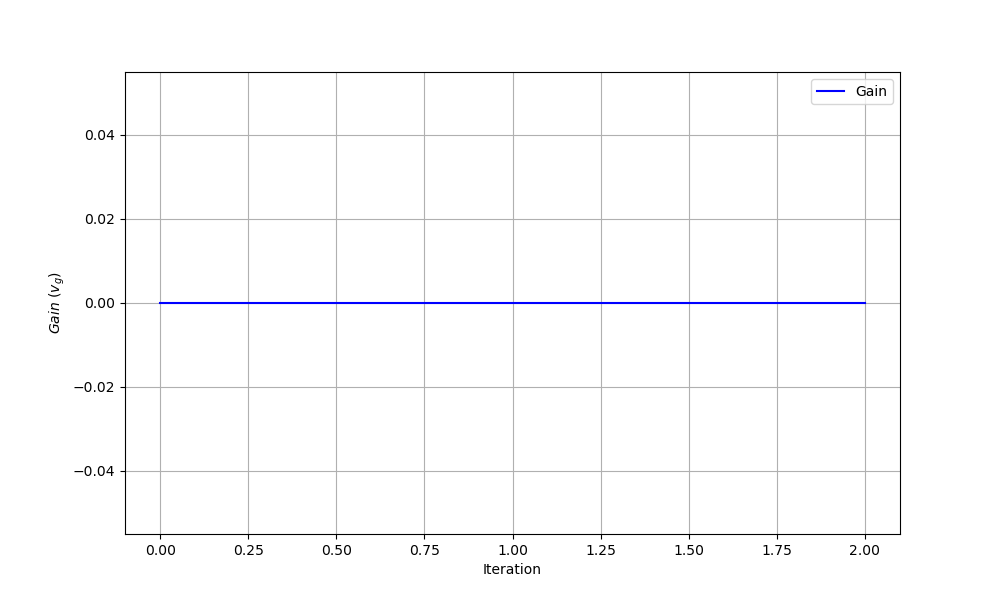

Source data for this figure (header and first rows):
iteration, theta0, theta1, gain
0, 0.0, 0.0, 0.0
1, -0.1596, 0.7659, 0.0
2, -0.1658, 1.014, 0.0
